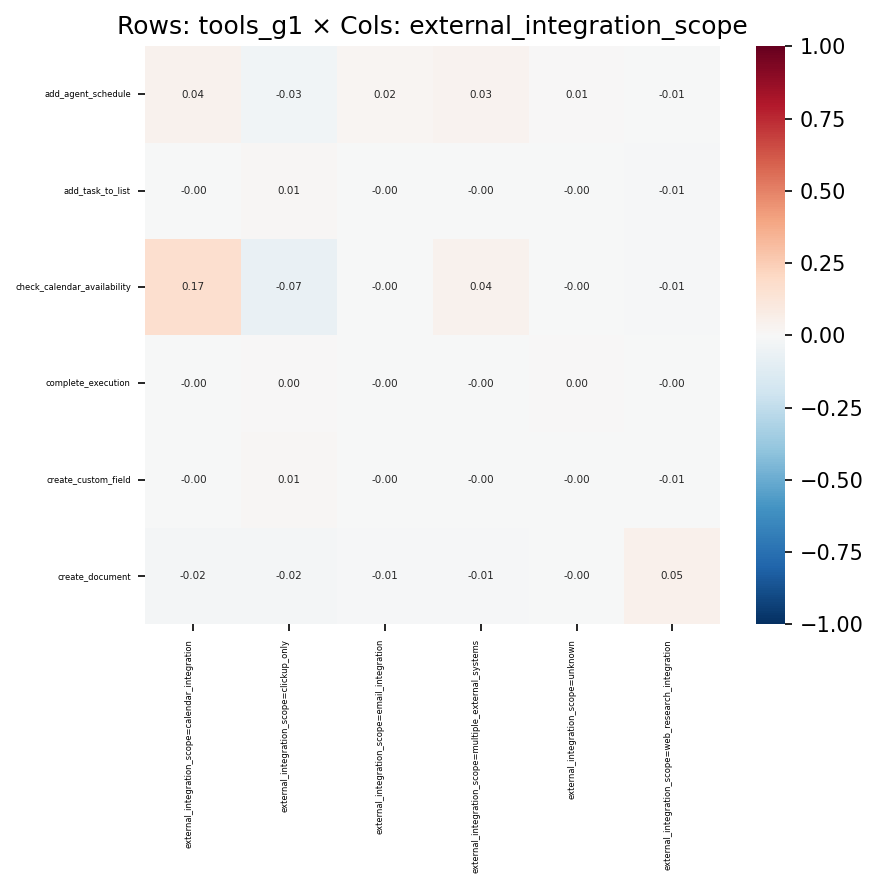

The table this chart was drawn from, first rows:
, external_integration_scope=calendar_inte…, external_integration_scope=clickup_only, external_integration_scope=email_integra…, external_integration_scope=multiple_exte…, external_integration_scope=unknown, external_integration_scope=web_research_…
add_agent_schedule, 0.04427, -0.03426, 0.01651, 0.03201, 0.006135, -0.005707
add_task_to_list, -0.001928, 0.009622, -0.000912, -0.001441, -0.001158, -0.009937
check_calendar_availability, 0.1706, -0.07189, -0.004577, 0.04343, -0.00217, -0.01098
complete_execution, -0.00147, 0.002256, -0.00216, -0.002262, 0.002809, -0.0007023
create_custom_field, -0.004541, 0.01005, -0.002412, -0.003534, -0.0003208, -0.007511
create_document, -0.02012, -0.02214, -0.01306, -0.008895, -0.0008069, 0.05089
